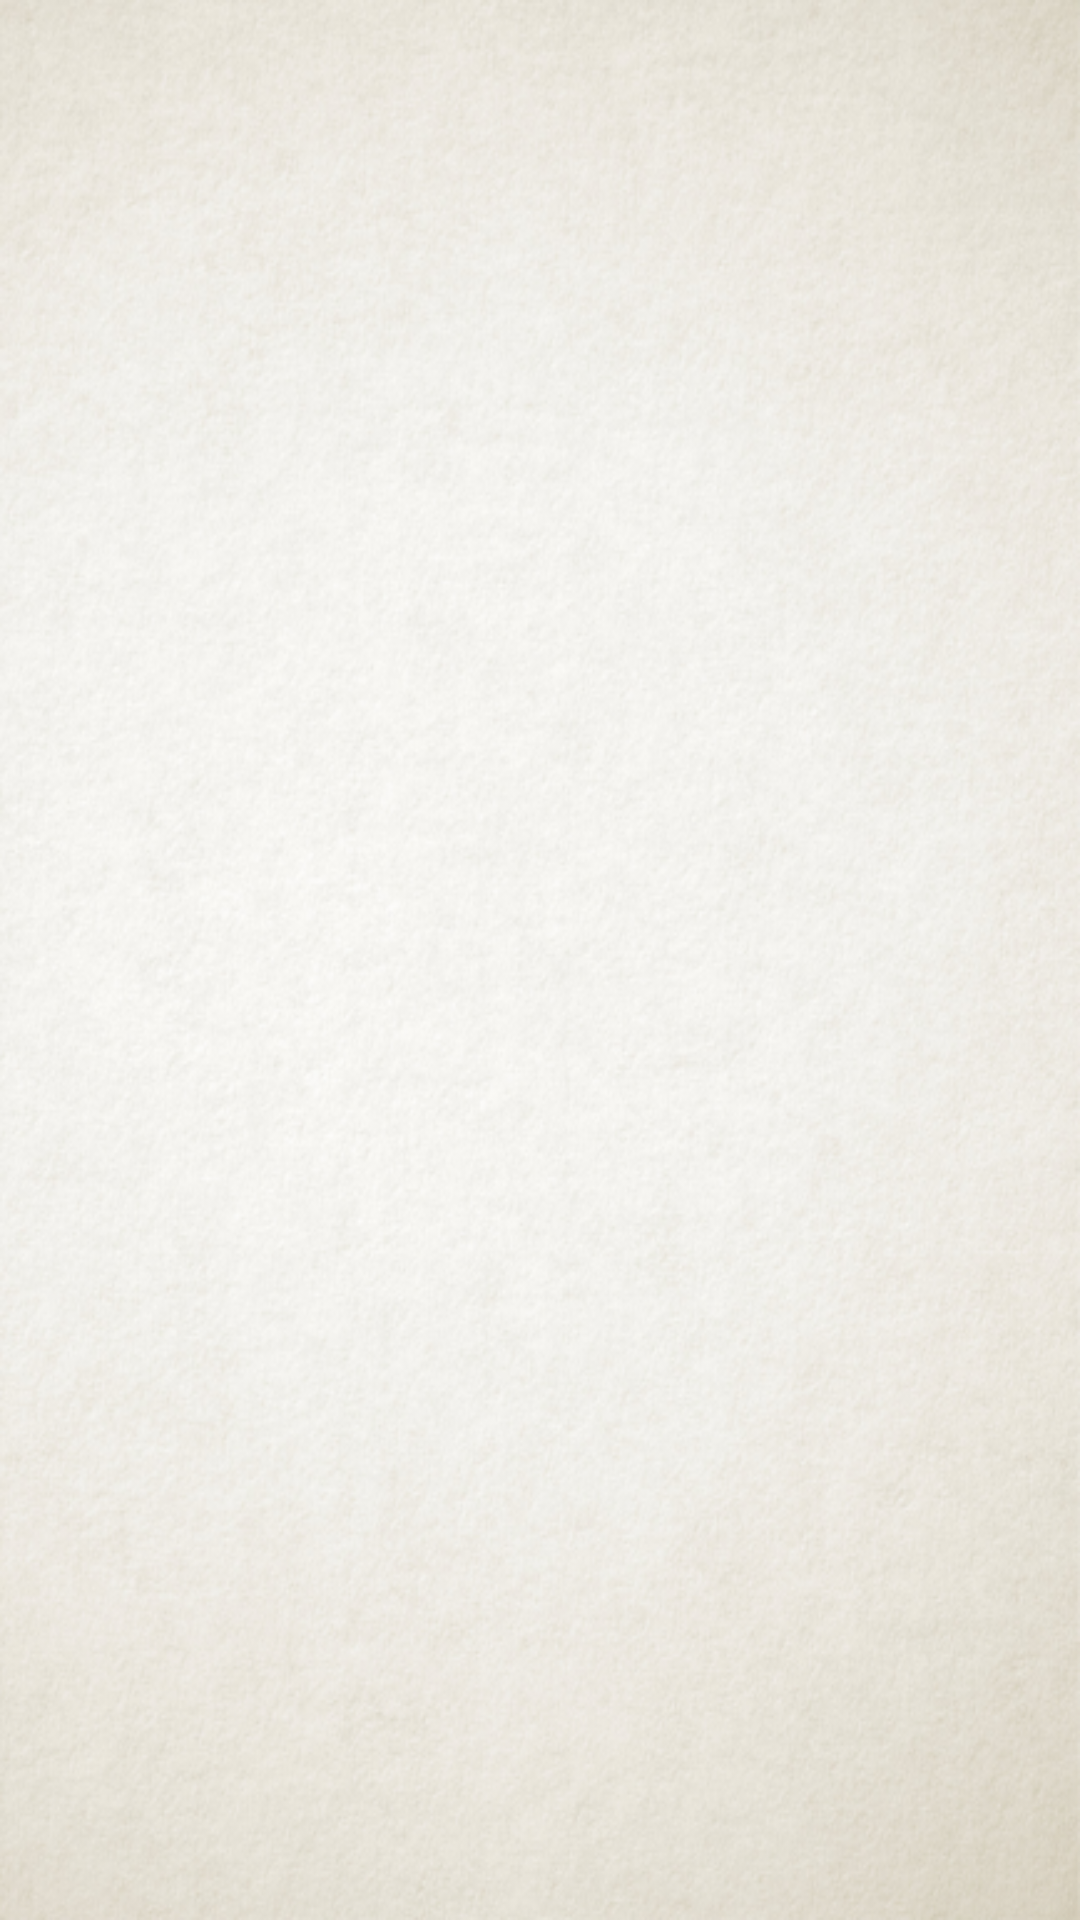

Android layout source for this screen:
<!-- AndroidManifest.xml: application theme AppTheme -->
<!-- res/layout/fragment_request.xml -->
<FrameLayout xmlns:android="http://schemas.android.com/apk/res/android"
             xmlns:tools="http://schemas.android.com/tools"
             android:layout_width="match_parent"
             android:layout_height="match_parent"
             android:background="@drawable/bg"
             tools:context="com.shray.wisemonkeysstudent.fragment.RequestFragment">

    
    <android.support.v7.widget.RecyclerView
        android:id="@+id/fragmentRecyclerView"
        android:layout_width="match_parent"
        android:layout_height="match_parent"/>

</FrameLayout>
<!-- resources referenced by this layout -->
<resources>
  <!-- drawable bg: png bitmap (drawable, 326967 bytes) -->
  <style name="AppTheme" parent="Theme.AppCompat.Light.DarkActionBar">
          
          <item name="colorPrimary">#333333</item>
          <item name="colorPrimaryDark">#262626</item>
          <item name="colorAccent">#333333</item>
          
  
      </style>
</resources>
